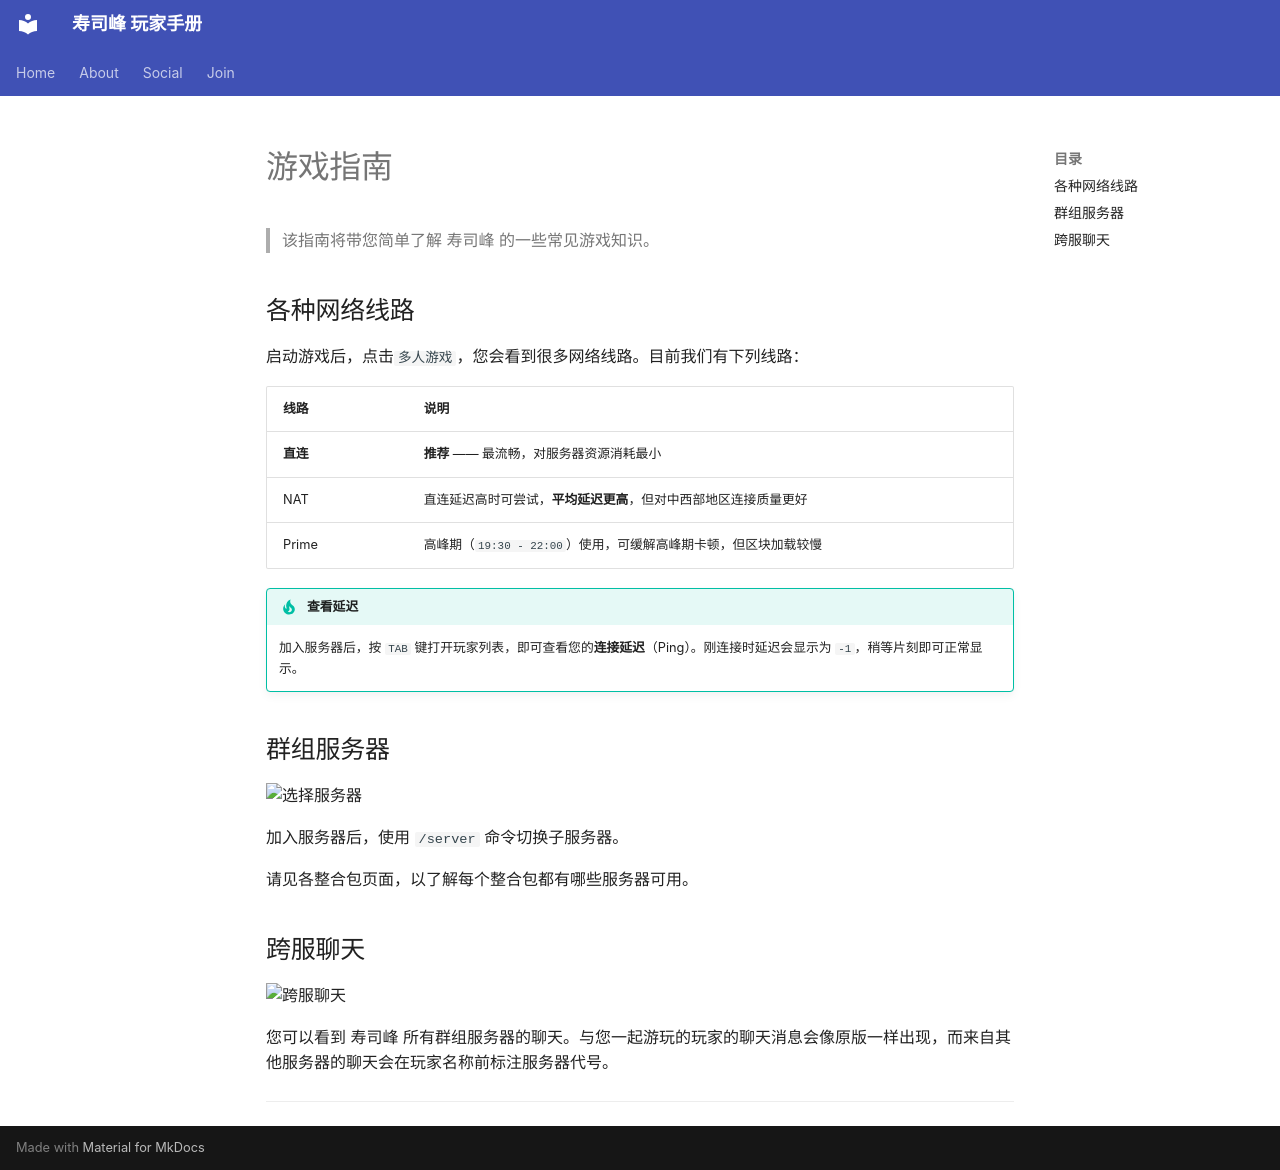

repository: HeartEtc/sushimc-docs · page: zh-CN/guide-game/index.html · generator: mkdocs

# 游戏指南

> 该指南将带您简单了解 寿司峰 的一些常见游戏知识。

## 各种网络线路

启动游戏后，点击`多人游戏`，您会看到很多网络线路。目前我们有下列线路：

线路 | 说明
---|---
**直连** | **推荐** —— 最流畅，对服务器资源消耗最小
NAT | 直连延迟高时可尝试，**平均延迟更高**，但对中西部地区连接质量更好
Prime | 高峰期（`19:30 - 22:00`）使用，可缓解高峰期卡顿，但区块加载较慢

!!! tip "查看延迟"

    加入服务器后，按 `TAB` 键打开玩家列表，即可查看您的**连接延迟**（Ping）。刚连接时延迟会显示为 `-1`，稍等片刻即可正常显示。

## 群组服务器

![选择服务器](/images/zh-CN/server-switch.png)

加入服务器后，使用 `/server` 命令切换子服务器。

请见各整合包页面，以了解每个整合包都有哪些服务器可用。

## 跨服聊天

![跨服聊天](/images/zh-CN/cross-server-chat.png)

您可以看到 寿司峰 所有群组服务器的聊天。与您一起游玩的玩家的聊天消息会像原版一样出现，而来自其他服务器的聊天会在玩家名称前标注服务器代号。

---
